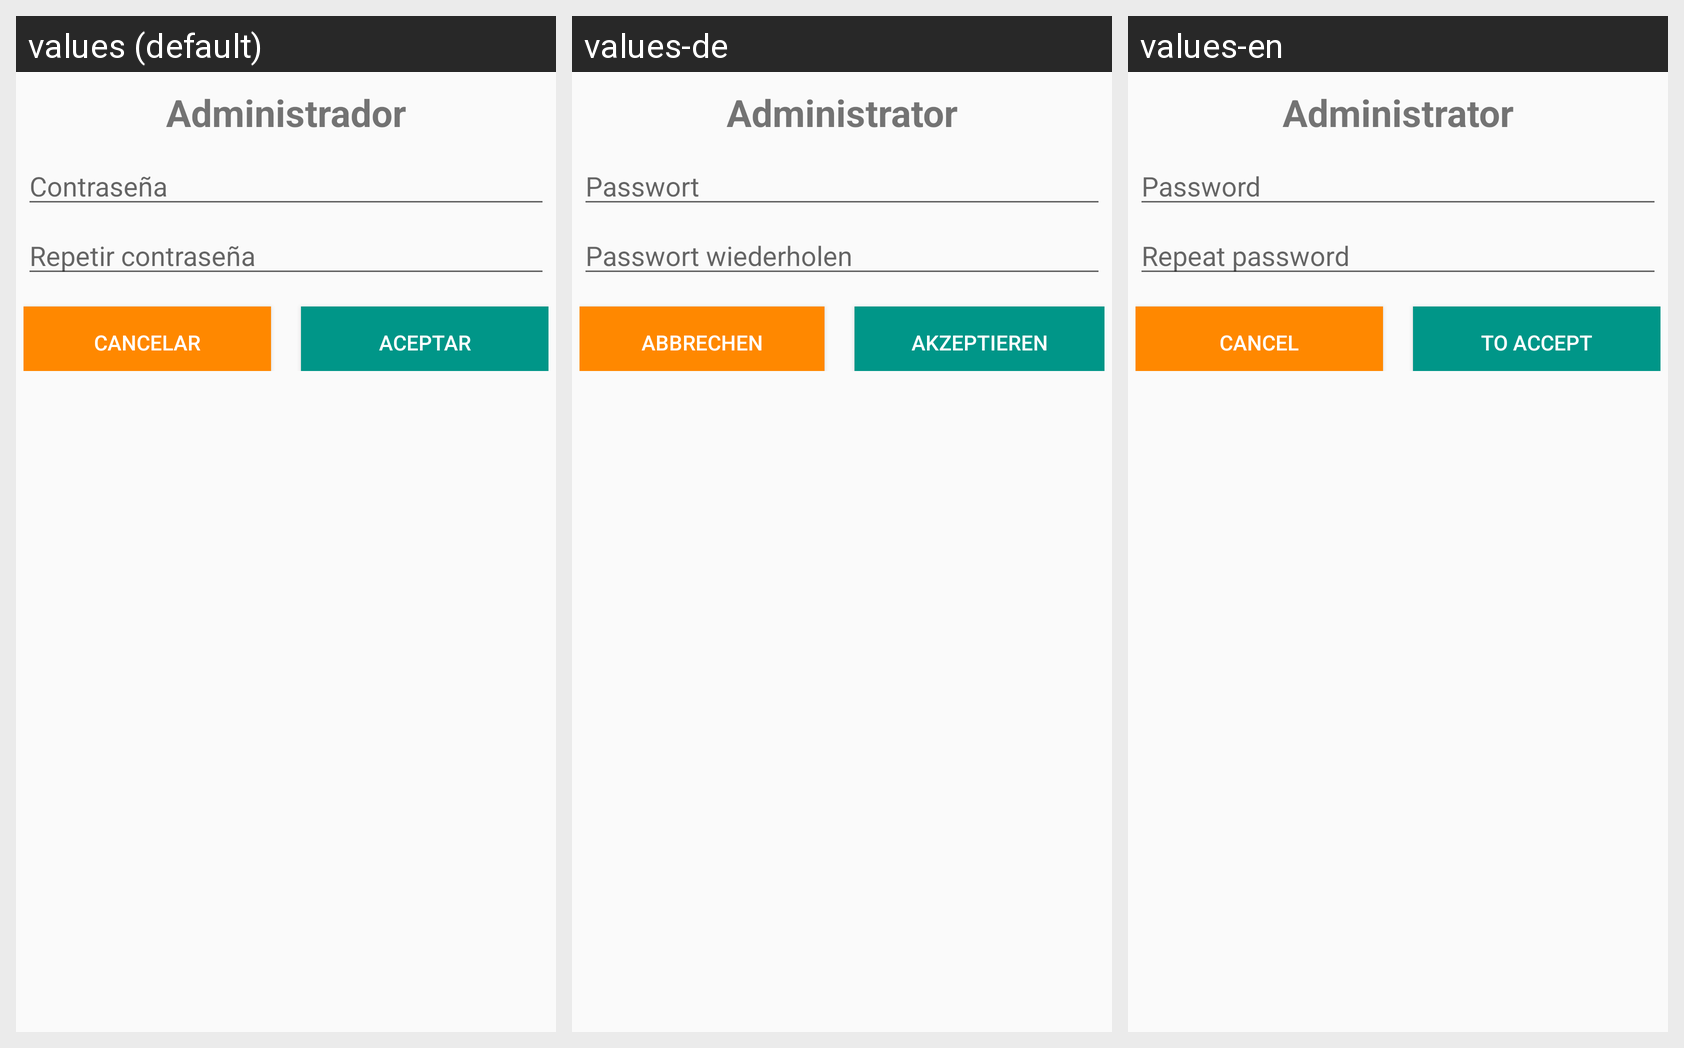

For this localized Android screen grid, give each drawn string resource with its value in every locale shown.
Android screen res/layout/dialog_admin.xml rendered under 3 locales, left to right: values (default), values-de, values-en. Device: Nexus 5 (rendered at 1080×1920; each locale shown at half size, 540×960, under a caption strip naming it); theme AppTheme.
Strings drawn on this screen, with the default value and each locale's value (text and hints the layout hard-codes, and strings that could not be matched under every locale, appear in the picture but are not listed):

administrador
  values: Administrador
  values-de: Administrator
  values-en: Administrator

clave
  values: Contraseña
  values-de: Passwort
  values-en: Password

repetir_clave
  values: Repetir contraseña
  values-de: Passwort wiederholen
  values-en: Repeat password

cancelar
  values: Cancelar
  values-de: Abbrechen
  values-en: Cancel

aceptar
  values: Aceptar
  values-de: Akzeptieren
  values-en: To accept
